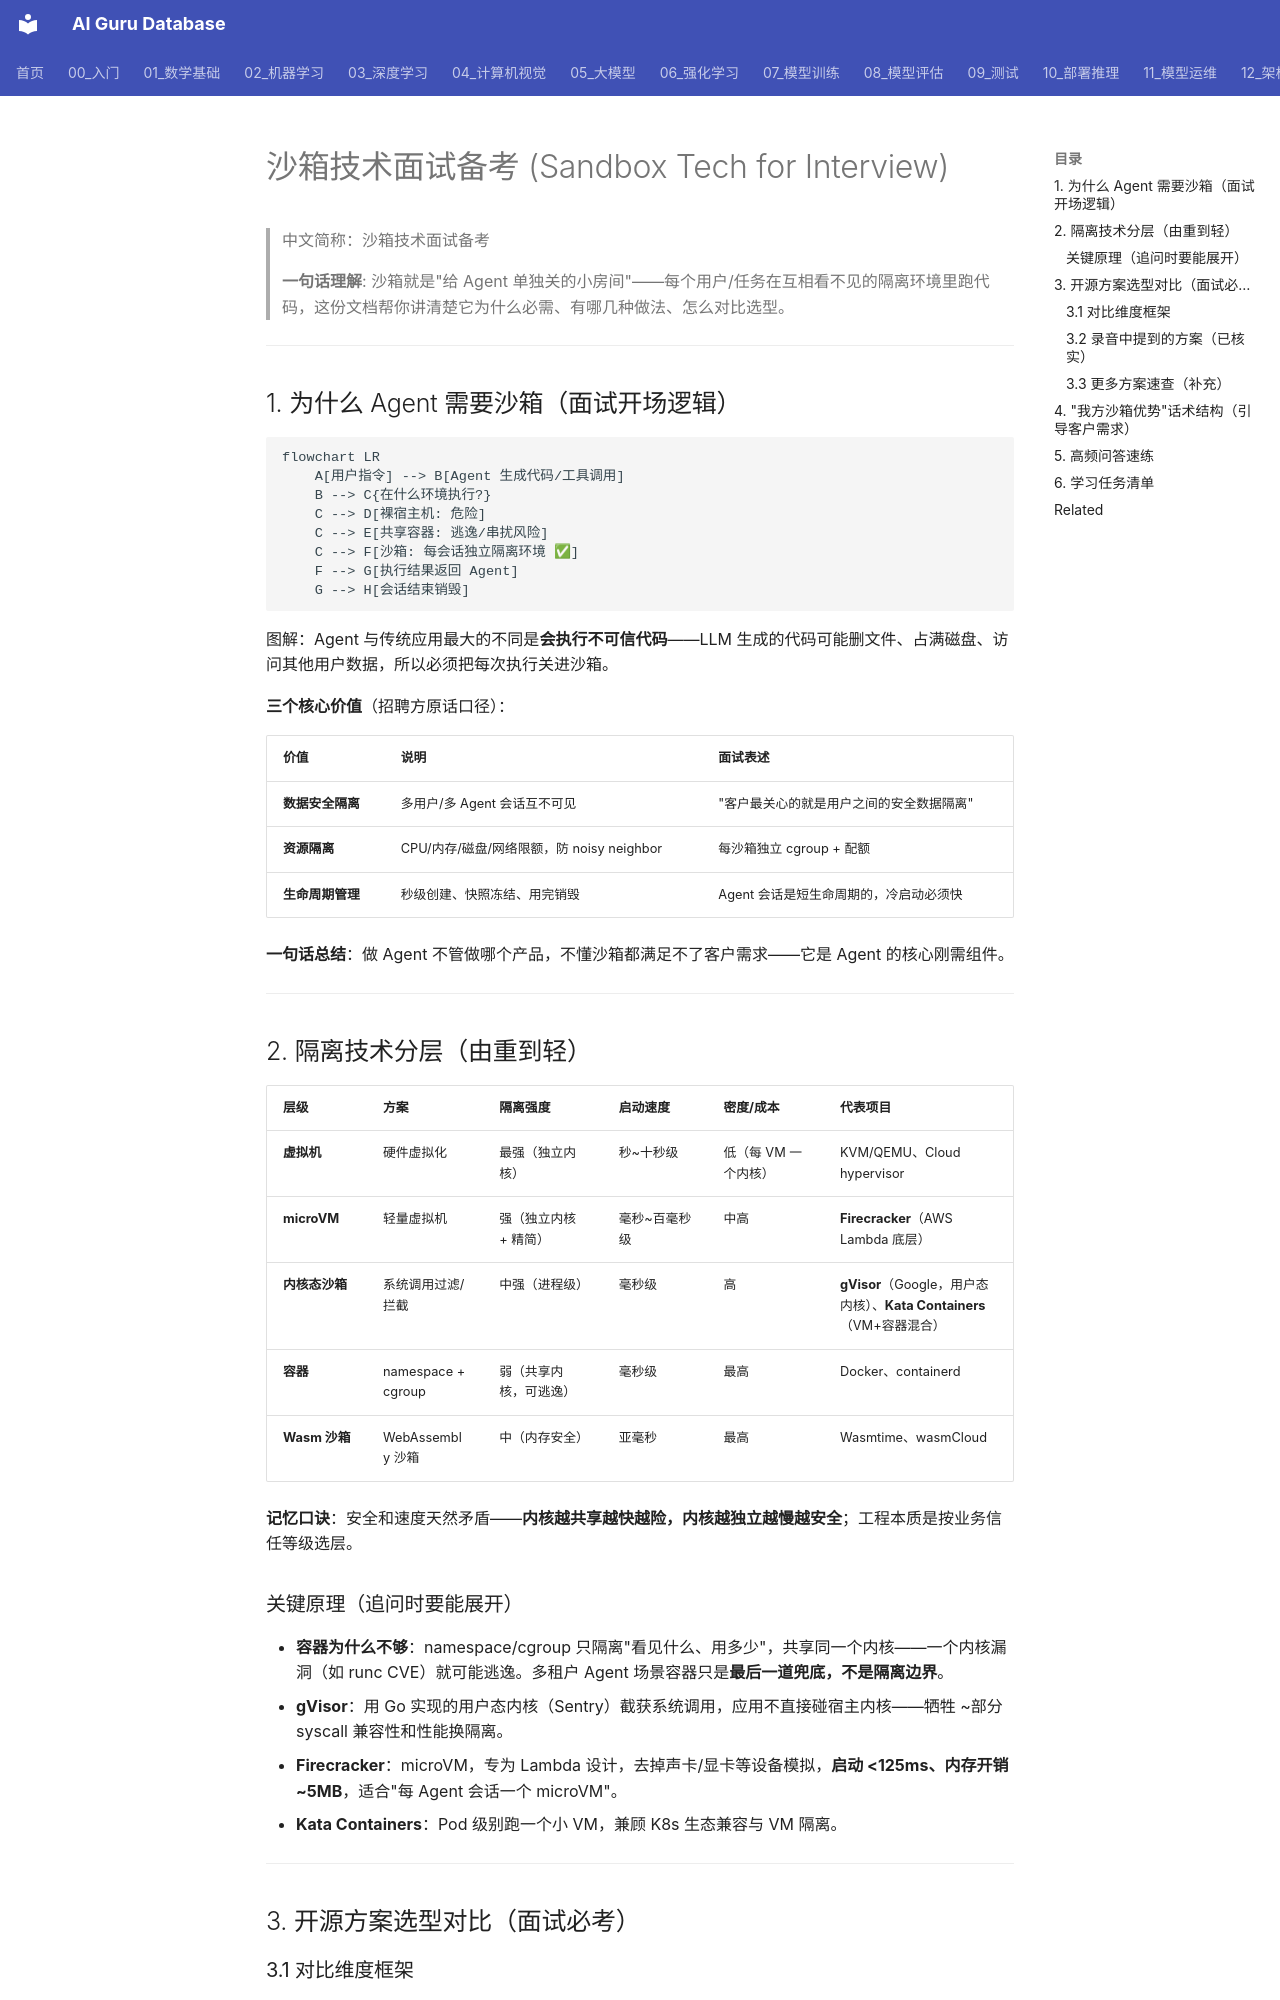

repository: ai-guru-global/ai-guru-database · page: 21_面试岗位/27_技术解决方案工程师/04_沙箱技术_面试备考/index.html · generator: mkdocs

---
title: 沙箱技术面试备考 (Sandbox Tech for Interview)
category: 21_面试岗位
tags: ["面试备考", "沙箱", "Agent-Infra", "隔离", "gVisor", "Firecracker", "容器"]
summary: "为阿里云弹性计算 SSE 正式面试补充学习沙箱技术：隔离层次、主流方案选型对比、我方优势话术与高频问答。"
created: 2026-10-13
updated: 2026-10-13
tier: supporting
aliases: [沙箱技术备考, Agent 沙箱选型对比]
sources: []
name_zh: "沙箱技术面试备考"
---

# 沙箱技术面试备考 (Sandbox Tech for Interview)

> 中文简称：沙箱技术面试备考

> **一句话理解**: 沙箱就是"给 Agent 单独关的小房间"——每个用户/任务在互相看不见的隔离环境里跑代码，这份文档帮你讲清楚它为什么必需、有哪几种做法、怎么对比选型。

---

## 1. 为什么 Agent 需要沙箱（面试开场逻辑）

```mermaid
flowchart LR
    A[用户指令] --> B[Agent 生成代码/工具调用]
    B --> C{在什么环境执行?}
    C --> D[裸宿主机: 危险]
    C --> E[共享容器: 逃逸/串扰风险]
    C --> F[沙箱: 每会话独立隔离环境 ✅]
    F --> G[执行结果返回 Agent]
    G --> H[会话结束销毁]
```

图解：Agent 与传统应用最大的不同是**会执行不可信代码**——LLM 生成的代码可能删文件、占满磁盘、访问其他用户数据，所以必须把每次执行关进沙箱。

**三个核心价值**（招聘方原话口径）：

| 价值 | 说明 | 面试表述 |
|------|------|---------|
| **数据安全隔离** | 多用户/多 Agent 会话互不可见 | "客户最关心的就是用户之间的安全数据隔离" |
| **资源隔离** | CPU/内存/磁盘/网络限额，防 noisy neighbor | 每沙箱独立 cgroup + 配额 |
| **生命周期管理** | 秒级创建、快照冻结、用完销毁 | Agent 会话是短生命周期的，冷启动必须快 |

**一句话总结**：做 Agent 不管做哪个产品，不懂沙箱都满足不了客户需求——它是 Agent 的核心刚需组件。

---

## 2. 隔离技术分层（由重到轻）

| 层级 | 方案 | 隔离强度 | 启动速度 | 密度/成本 | 代表项目 |
|------|------|---------|---------|----------|---------|
| **虚拟机** | 硬件虚拟化 | 最强（独立内核） | 秒~十秒级 | 低（每 VM 一个内核） | KVM/QEMU、Cloud hypervisor |
| **microVM** | 轻量虚拟机 | 强（独立内核 + 精简） | 毫秒~百毫秒级 | 中高 | **Firecracker**（AWS Lambda 底层） |
| **内核态沙箱** | 系统调用过滤/拦截 | 中强（进程级） | 毫秒级 | 高 | **gVisor**（Google，用户态内核）、**Kata Containers**（VM+容器混合） |
| **容器** | namespace + cgroup | 弱（共享内核，可逃逸） | 毫秒级 | 最高 | Docker、containerd |
| **Wasm 沙箱** | WebAssembly 沙箱 | 中（内存安全） | 亚毫秒 | 最高 | Wasmtime、wasmCloud |

**记忆口诀**：安全和速度天然矛盾——**内核越共享越快越险，内核越独立越慢越安全**；工程本质是按业务信任等级选层。
